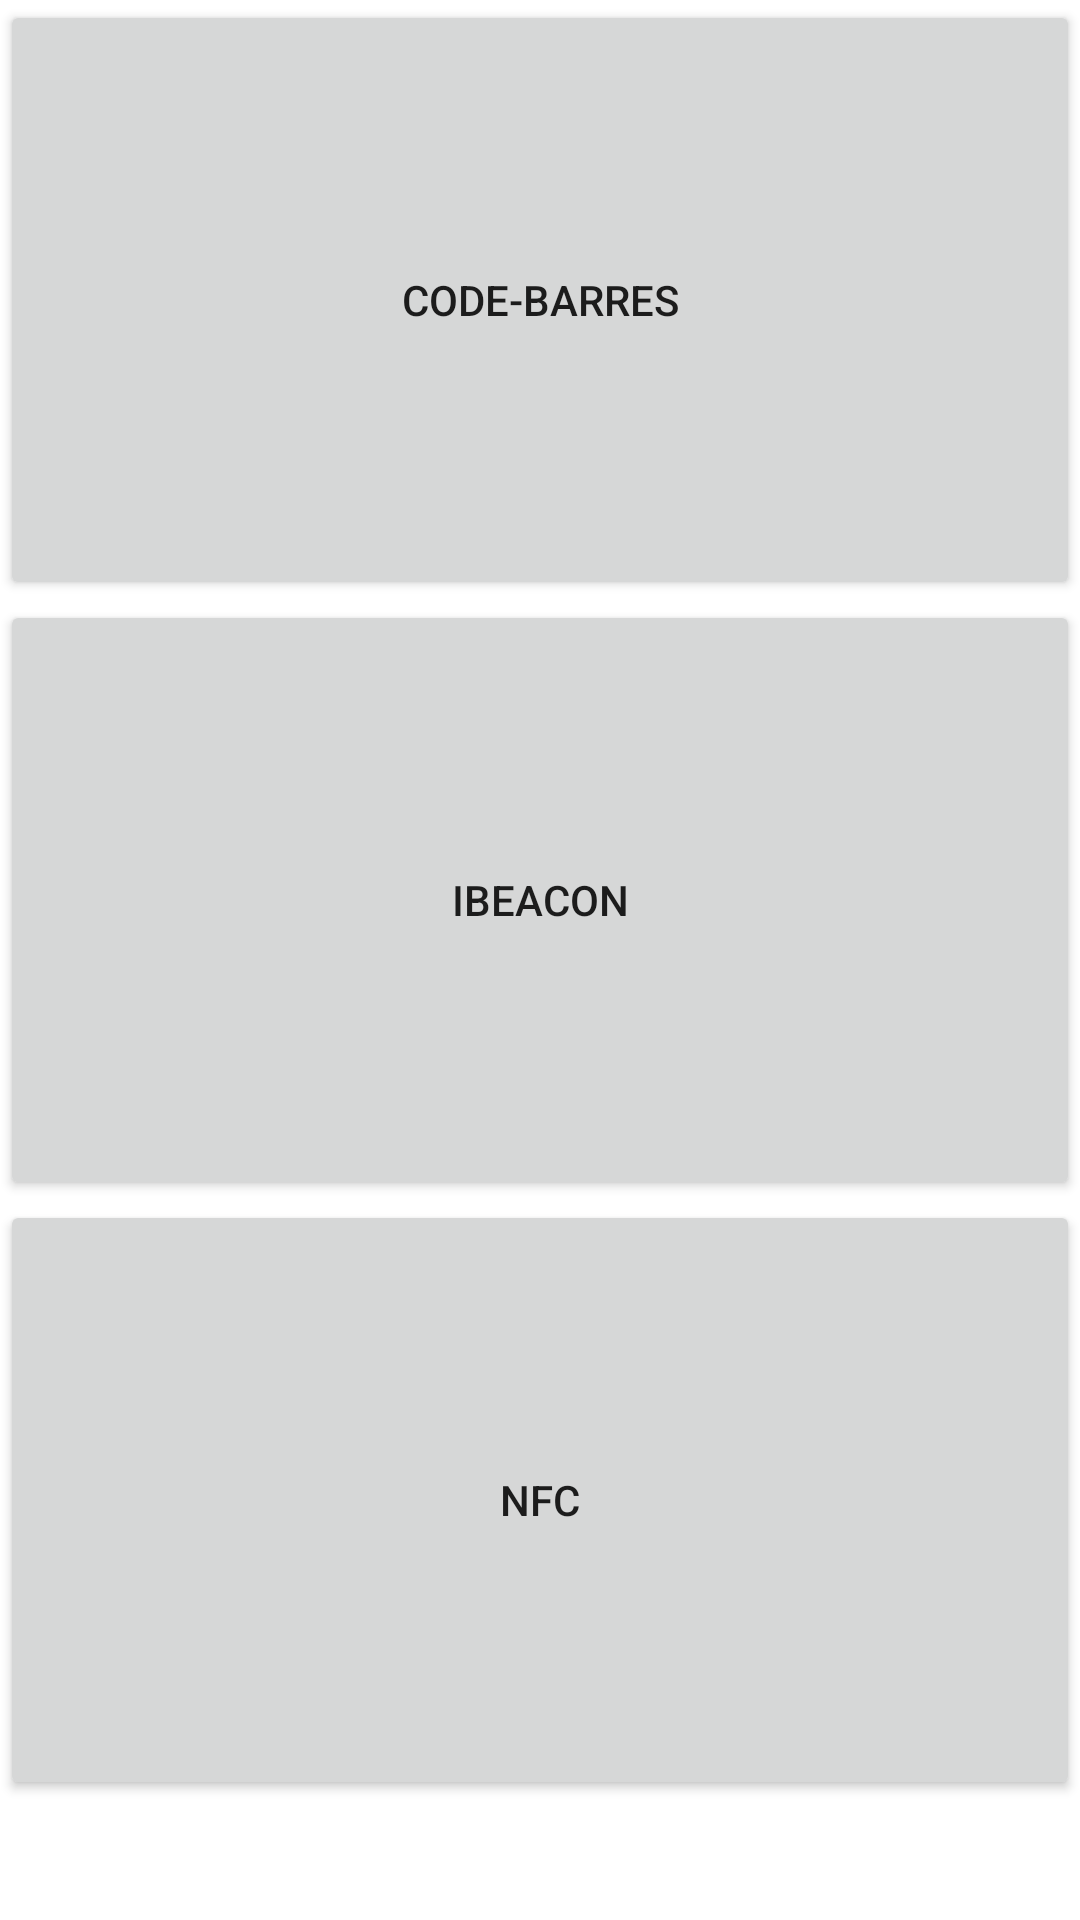

Reconstruct the res/layout file that produces this screen, plus the resources it refers to.
<!-- AndroidManifest.xml: application theme Theme.SYMLabo3 -->
<!-- res/layout/activity_main.xml -->
<?xml version="1.0" encoding="utf-8"?>
<androidx.constraintlayout.widget.ConstraintLayout xmlns:android="http://schemas.android.com/apk/res/android"
    xmlns:app="http://schemas.android.com/apk/res-auto"
    xmlns:tools="http://schemas.android.com/tools"
    android:layout_width="match_parent"
    android:layout_height="match_parent"
    tools:context=".MainActivity">

    <LinearLayout
        android:layout_width="match_parent"
        android:layout_height="match_parent"
        android:orientation="vertical">

        <Button
            android:id="@+id/btn_qr_launch"
            android:layout_width="match_parent"
            android:layout_height="200dp"
            android:text="@string/qr_label" />

        <Button
            android:id="@+id/btn_beacon_launch"
            android:layout_width="match_parent"
            android:layout_height="200dp"
            android:text="@string/beacon_label" />

        <Button
            android:id="@+id/btn_nfc_launch"
            android:layout_width="match_parent"
            android:layout_height="200dp"
            android:text="@string/nfc_label" />
    </LinearLayout>

</androidx.constraintlayout.widget.ConstraintLayout>
<!-- resources referenced by this layout -->
<resources>
  <string name="beacon_label">iBeacon</string>
  <string name="nfc_label">NFC</string>
  <string name="qr_label">Code-barres</string>
  <style name="Theme.SYMLabo3" parent="Theme.MaterialComponents.DayNight.DarkActionBar">
          
          <item name="colorPrimary">@color/purple_500</item>
          <item name="colorPrimaryVariant">@color/purple_700</item>
          <item name="colorOnPrimary">@color/white</item>
          
          <item name="colorSecondary">@color/teal_200</item>
          <item name="colorSecondaryVariant">@color/teal_700</item>
          <item name="colorOnSecondary">@color/black</item>
          
          <item name="android:statusBarColor" tools:targetApi="l">?attr/colorPrimaryVariant</item>
          
      </style>
  <!-- not gathered from this repository: default colours our renderer supplied (Android Studio template values) -->
  <color name="purple_500">#FF6200EE</color>
  <color name="purple_700">#FF3700B3</color>
  <color name="teal_200">#FF03DAC5</color>
  <color name="teal_700">#FF018786</color>
  <color name="black">#FF000000</color>
  <color name="white">#FFFFFFFF</color>
</resources>
